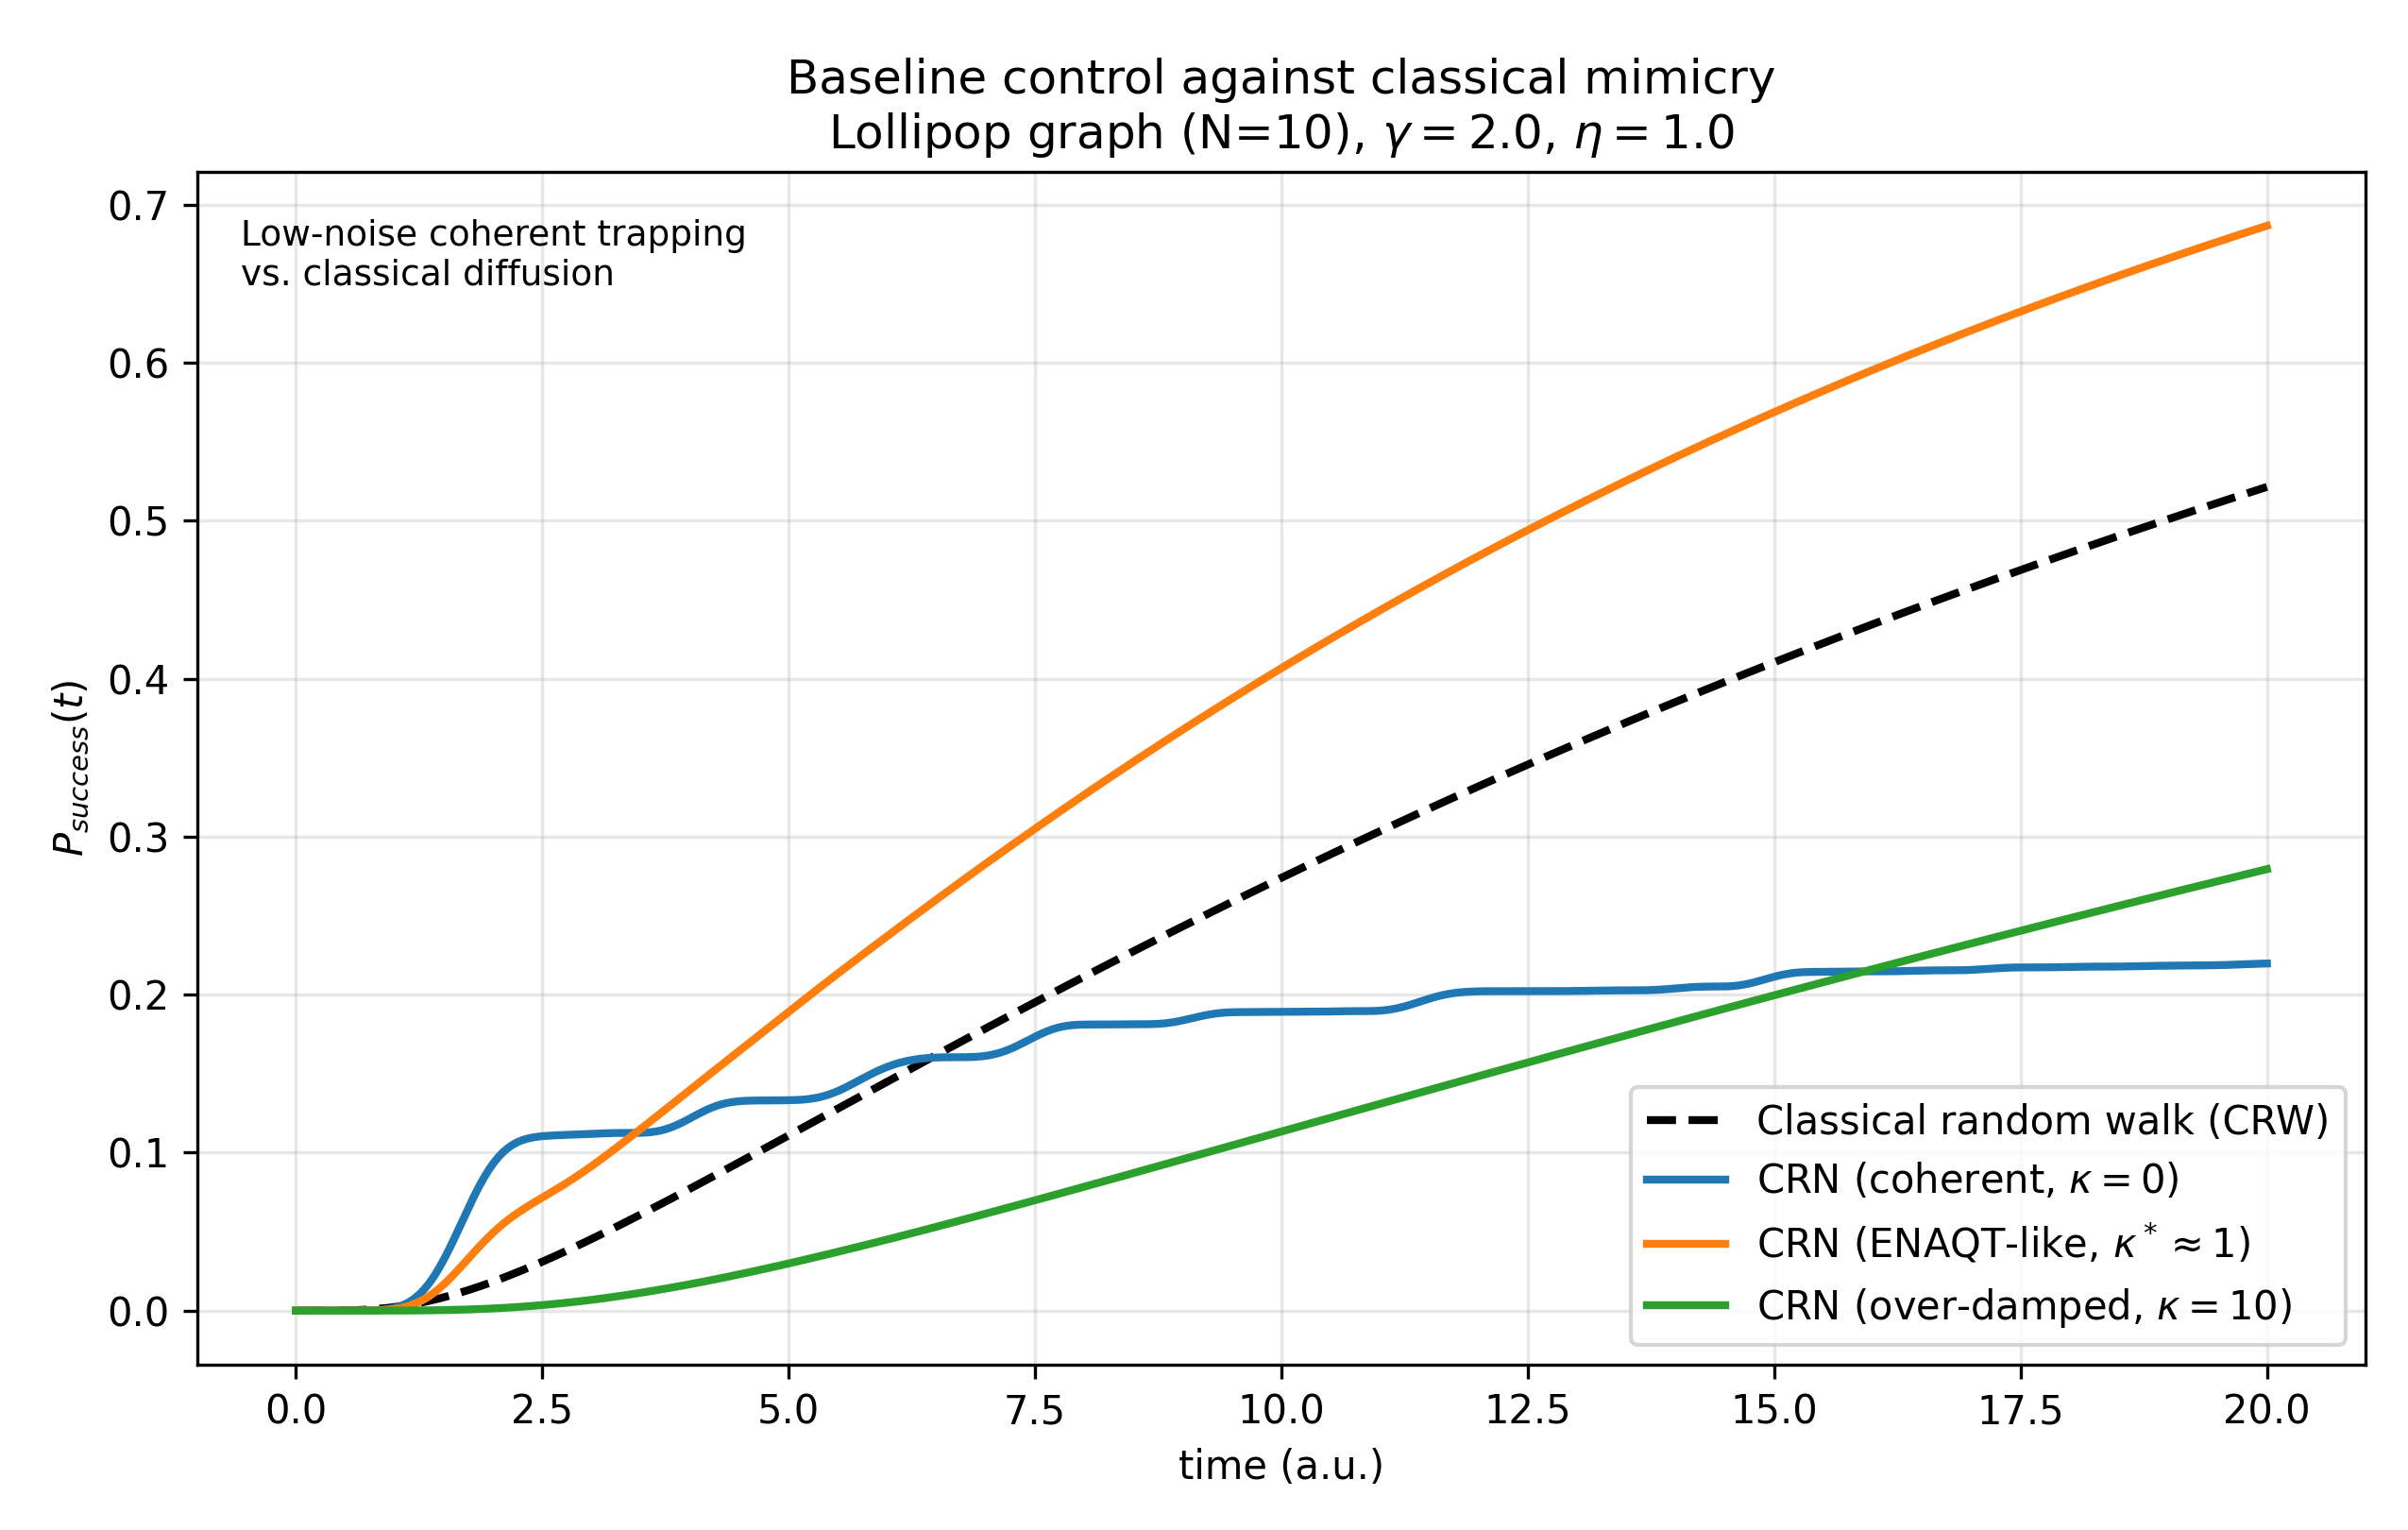

Values plotted in this chart, from the file beside it:
time, P_success_CRW, P_success_CRN_kappa_0, P_success_CRN_kappa_1, P_success_CRN_kappa_10
0.000000000000000000e+00, 0.000000000000000000e+00, 0.000000000000000000e+00, 0.000000000000000000e+00, 0.000000000000000000e+00
5.012531328320801727e-02, 5.904010229235165806e-10, 0.000000000000000000e+00, 2.220446049250313081e-16, 1.110223024625156540e-16
1.002506265664160345e-01, 3.175169898754911732e-08, 6.450395773072159500e-14, 6.084022174945857842e-14, 3.697042672001771280e-14
1.503759398496240518e-01, 3.049186846560846663e-07, 5.476064046661122120e-12, 5.022537941101745673e-12, 2.373767848951047199e-12
2.005012531328320691e-01, 1.449077359985786637e-06, 1.261420967679782734e-10, 1.124365045512831784e-10, 4.203160042237641392e-11
2.506265664160400863e-01, 4.690376251455023931e-06, 1.420550121977726121e-09, 1.230799240303781517e-09, 3.669418102703048135e-10
3.007518796992481036e-01, 1.192084055046927425e-05, 1.015206363419451918e-08, 8.551873986739622069e-09, 2.050584368973318306e-09
3.508771929824561209e-01, 2.566429531876538006e-05, 5.291536808726959862e-08, 4.334832970354085546e-08, 8.432714970751931105e-09
4.010025062656641381e-01, 4.896961923812712277e-05, 2.185772486340553655e-07, 1.741808650645992884e-07, 2.773577478798472384e-08
4.511278195488721554e-01, 8.526390993066017125e-05, 7.548881457708489506e-07, 5.853547242473666756e-07, 7.699317217113588185e-08
5.012531328320801727e-01, 1.381925985394151686e-04, 2.260952850718922491e-06, 1.706556317482288421e-06, 1.871395831631872397e-07
5.513784461152881899e-01, 2.114658009114144281e-04, 6.027701703770205199e-06, 4.430383638842627647e-06, 4.088604222962644030e-07
6.015037593984962072e-01, 3.087228844068913526e-04, 1.458202059201330059e-05, 1.044125862559308615e-05, 8.186489445227707051e-07
6.516290726817042245e-01, 4.334213601771631829e-04, 3.248104289721442939e-05, 2.266804374240205533e-05, 1.524494293358991115e-06
7.017543859649122417e-01, 5.887519634102268001e-04, 6.737729508710099680e-05, 4.585316919591964080e-05, 2.670700812390514045e-06
7.518796992481202590e-01, 7.775789820759212512e-04, 1.313316572484346523e-04, 8.720479451551632621e-05, 4.441477644001601277e-06
8.020050125313282763e-01, 1.002403239252863849e-03, 2.422920512923365521e-04, 1.570690940725372187e-04, 7.063096894688314364e-06
8.521303258145362935e-01, 1.265344318694101335e-03, 4.255883443102792540e-04, 2.695323755532719190e-04, 1.080456711499699907e-05
9.022556390977443108e-01, 1.568138382544494299e-03, 7.152290104759373435e-04, 4.428433424584765632e-04, 1.597688846477485214e-05
9.523809523809523281e-01, 1.912148054635512276e-03, 1.154736027949465615e-03, 6.995399169085203539e-04, 2.293104012707214423e-05
1.002506265664160345e+00, 2.298381177591434562e-03, 1.797235029330268574e-03, 1.066176581926203681e-03, 3.205490076574335490e-05
1.052631578947368363e+00, 2.727515688489570711e-03, 2.704539268093331117e-03, 1.572578553207915064e-03, 4.376932496097385439e-05
1.102756892230576380e+00, 3.199928323953589102e-03, 3.945034878739095419e-03, 2.250596482419875421e-03, 5.852359966562747928e-05
1.152882205513784397e+00, 3.715725316486387028e-03, 5.590290403244102535e-03, 3.132394903451074519e-03, 7.679049183262343092e-05
1.203007518796992414e+00, 4.274773654143320181e-03, 7.710466568147888999e-03, 4.248371733981182174e-03, 9.906107690360599349e-05
1.253132832080200432e+00, 4.876731833137343437e-03, 1.036877576713712834e-02, 5.624865779277232747e-03, 1.258395122685218581e-04
1.303258145363408449e+00, 5.521079334117351758e-03, 1.361541135481580955e-02, 7.281855162113104463e-03, 1.576378928116461964e-04
1.353383458646616466e+00, 6.207144299428831932e-03, 1.748150831167094577e-02, 9.230874096518459915e-03, 1.949712992762586694e-04
1.403508771929824483e+00, 6.934129085387071359e-03, 2.197378366883284695e-02, 1.147337330703801506e-02, 2.383531255185644682e-04
1.453634085213032501e+00, 7.701133516617084812e-03, 2.707051714158548172e-02, 1.399971917735409743e-02, 2.882907483834351581e-04
1.503759398496240518e+00, 8.507175785406379323e-03, 3.271945874702109069e-02, 1.678897090559738903e-02, 3.452815842562850790e-04
1.553884711779448535e+00, 9.351211024142777953e-03, 3.883809170445229331e-02, 1.980949980239188335e-02, 4.098095594086137439e-04
1.604010025062656553e+00, 1.023214763910296025e-02, 4.531644944302781752e-02, 2.302042952672833653e-02, 4.823420069756112483e-04
1.654135338345864570e+00, 1.114886153425097802e-02, 5.202241068328206097e-02, 2.637379121408978122e-02, 5.633269916328620397e-04
1.704260651629072587e+00, 1.210020837868910383e-02, 5.880911065857841180e-02, 2.981721381803137394e-02, 6.531910536318186189e-04
1.754385964912280604e+00, 1.308503408464126855e-02, 6.552384795374099902e-02, 3.329691672643464440e-02, 7.523373564929380919e-04
1.804511278195488622e+00, 1.410218366734215627e-02, 7.201767187451846297e-02, 3.676074515709126800e-02, 8.611442171374550369e-04
1.854636591478696639e+00, 1.515050865636783338e-02, 7.815473407935225048e-02, 4.016099163638542358e-02, 9.799639933263382119e-04
1.904761904761904656e+00, 1.622887322168628174e-02, 8.382049757168918980e-02, 4.345677772232603431e-02, 1.109122300697706898e-03
1.954887218045112673e+00, 1.733615916851601393e-02, 8.892801793366433838e-02, 4.661582412419518207e-02, 1.248917530199733505e-03
2.005012531328320691e+00, 1.847126994409689985e-02, 9.342173163101341604e-02, 4.961550678839765638e-02, 1.399620636213461111e-03
2.055137844611528486e+00, 1.963313378755509805e-02, 9.727847567616088043e-02, 5.244317208533089136e-02, 1.561475165773651419e-03
2.105263157894736725e+00, 2.082070614181177198e-02, 1.005057828570201650e-01, 5.509575647767861462e-02, 1.734697500069715126e-03
2.155388471177944965e+00, 2.203297143439514327e-02, 1.031378034503064312e-01, 5.757881664192177062e-02, 1.919477280549974907e-03
2.205513784461152760e+00, 2.326894432237613941e-02, 1.052294561293184438e-01, 5.990511882584304004e-02, 2.115977993432105464e-03
2.255639097744360555e+00, 2.452767048566587699e-02, 1.068495742695292350e-01, 6.209295800910297203e-02, 2.324337688072386499e-03
2.305764411027568794e+00, 2.580822704270984563e-02, 1.080738691142549834e-01, 6.416437802470642549e-02, 2.544669806480936991e-03
2.355889724310777034e+00, 2.710972265325349226e-02, 1.089784747886030081e-01, 6.614344583761633256e-02, 2.777064103122395267e-03
2.406015037593984829e+00, 2.843129736435496061e-02, 1.096346852574243691e-01, 6.805470145053160724e-02, 3.021587636025335755e-03
2.456140350877192624e+00, 2.977212224817267841e-02, 1.101052678165792553e-01, 6.992186543161149626e-02, 3.278285812088999052e-03
2.506265664160400863e+00, 3.113139887322359176e-02, 1.104424792301471614e-01, 7.176684506808184150e-02, 3.547183471271475597e-03
2.556390977443609103e+00, 3.250835864474767301e-02, 1.106876604524266172e-01, 7.360904315795735453e-02, 3.828285996065328156e-03
2.606516290726816898e+00, 3.390226204446790403e-02, 1.108720821669647583e-01, 7.546494453260910173e-02, 4.121580434291227668e-03
2.656641604010024693e+00, 3.531239779534649931e-02, 1.110185850511979933e-01, 7.734793677073759088e-02, 4.427036624785052332e-03
2.706766917293232932e+00, 3.673808197284498395e-02, 1.111435208863345014e-01, 7.926831350198726422e-02, 4.744608316937681813e-03
2.756892230576441172e+00, 3.817865708063943736e-02, 1.112585526275412517e-01, 8.123340979930815386e-02, 5.074234276365774399e-03
2.807017543859648967e+00, 3.963349110566689870e-02, 1.113719972608022690e-01, 8.324782681436904141e-02, 5.415839370199737601e-03
2.857142857142856762e+00, 4.110197656473074668e-02, 1.114895665034675298e-01, 8.531371383339281245e-02, 5.769335626508831361e-03
2.907268170426065002e+00, 4.258352955261993089e-02, 1.116145420568815938e-01, 8.743108719906911297e-02, 6.134623263408411908e-03
2.957393483709273241e+00, 4.407758879975914867e-02, 1.117475785413709621e-01, 8.959817454707330597e-02, 6.511591684234430133e-03
... 340 more rows
